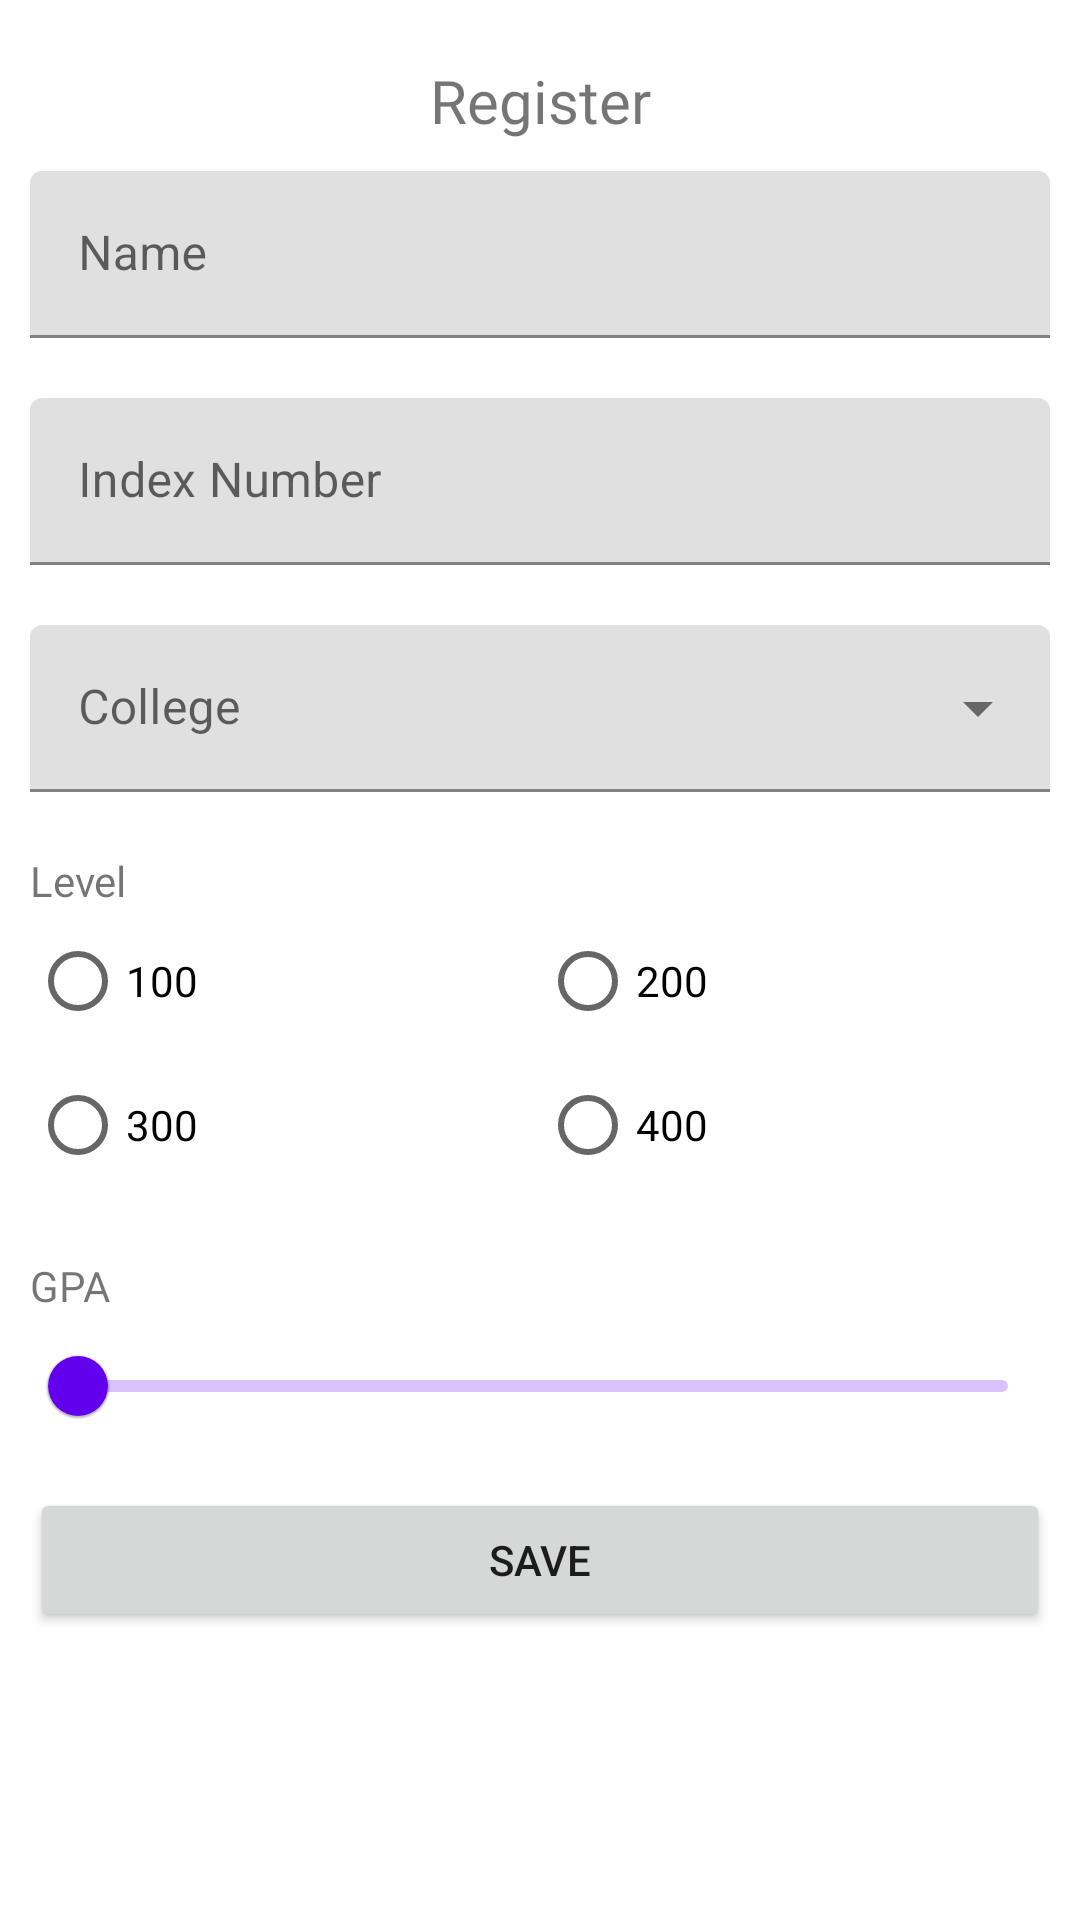

The Android layout XML behind this screen, and the referenced resources:
<!-- AndroidManifest.xml: application theme Theme.StudentsCompanion -->
<!-- res/layout/activity_main.xml -->
<?xml version="1.0" encoding="utf-8"?>
<LinearLayout xmlns:android="http://schemas.android.com/apk/res/android"
    xmlns:tools="http://schemas.android.com/tools"
    android:layout_width="match_parent"
    android:layout_height="match_parent"
    android:orientation="vertical"
    android:paddingHorizontal="@dimen/screen_padding_h"
    tools:context=".MainActivity">

    <TextView
        android:id="@+id/registrationPageTitle"
        android:layout_width="match_parent"
        android:layout_height="wrap_content"
        android:layout_marginTop="@dimen/page_title_top_margin"
        android:fontFamily="@font/poppins"
        android:gravity="center"
        android:text="@string/page_title"
        android:textSize="@dimen/page_title_size" />

    <LinearLayout
        android:layout_width="match_parent"
        android:layout_height="wrap_content"
        android:orientation="vertical">

        <com.google.android.material.textfield.TextInputLayout
            android:id="@+id/form_name_input"
            android:layout_width="match_parent"
            android:layout_height="wrap_content"
            android:hint="@string/form_name_label"
            android:paddingVertical="@dimen/form_field_padding_v">

            <com.google.android.material.textfield.TextInputEditText
                android:layout_width="match_parent"
                android:layout_height="wrap_content"/>

        </com.google.android.material.textfield.TextInputLayout>

        <com.google.android.material.textfield.TextInputLayout
            android:id="@+id/form_index_number_input"
            android:layout_width="match_parent"
            android:layout_height="wrap_content"
            android:hint="@string/form_index_number_label"
            android:paddingVertical="@dimen/form_field_padding_v">

            <com.google.android.material.textfield.TextInputEditText
                android:layout_width="match_parent"
                android:layout_height="wrap_content"/>

        </com.google.android.material.textfield.TextInputLayout>

        <com.google.android.material.textfield.TextInputLayout
            android:id="@+id/form_college_spinner"
            style="@style/Widget.MaterialComponents.TextInputLayout.FilledBox.ExposedDropdownMenu"
            android:layout_width="match_parent"
            android:layout_height="wrap_content"
            android:hint="@string/form_college_label"
            android:paddingVertical="@dimen/form_field_padding_v">

            <AutoCompleteTextView
                android:layout_width="match_parent"
                android:layout_height="wrap_content"
                android:inputType="none"/>

        </com.google.android.material.textfield.TextInputLayout>

        <LinearLayout
            android:layout_width="match_parent"
            android:layout_height="wrap_content"
            android:orientation="vertical"
            android:paddingVertical="@dimen/form_field_padding_v">

            <TextView
                android:id="@+id/form_level_label"
                android:layout_width="match_parent"
                android:layout_height="wrap_content"
                android:fontFamily="@font/poppins"
                android:text="@string/form_level_label"/>

            <RadioGroup
                android:layout_width="match_parent"
                android:layout_height="wrap_content"
                android:orientation="vertical">

                <LinearLayout
                    android:layout_width="match_parent"
                    android:layout_height="wrap_content"
                    android:weightSum="2">

                    <RadioButton
                        android:id="@+id/form_level_100"
                        android:layout_width="wrap_content"
                        android:layout_height="wrap_content"
                        android:text="@string/form_level_100_label"
                        android:layout_weight="1"
                        android:onClick="setLevel" />

                    <RadioButton
                        android:id="@+id/form_level_200"
                        android:layout_width="wrap_content"
                        android:layout_height="wrap_content"
                        android:text="@string/form_level_200_label"
                        android:layout_weight="1"
                        android:onClick="setLevel" />

                </LinearLayout>

                <LinearLayout
                    android:layout_width="match_parent"
                    android:layout_height="wrap_content"
                    android:weightSum="2">

                    <RadioButton
                        android:id="@+id/form_level_300"
                        android:layout_width="wrap_content"
                        android:layout_height="wrap_content"
                        android:text="@string/form_level_300_label"
                        android:layout_weight="1"
                        android:onClick="setLevel" />

                    <RadioButton
                        android:id="@+id/form_level_400"
                        android:layout_width="wrap_content"
                        android:layout_height="wrap_content"
                        android:text="@string/form_level_400_label"
                        android:layout_weight="1"
                        android:onClick="setLevel" />

                </LinearLayout>

            </RadioGroup>

        </LinearLayout>

        <LinearLayout
            android:layout_width="match_parent"
            android:layout_height="wrap_content"
            android:orientation="vertical"
            android:paddingVertical="@dimen/form_field_padding_v">

            <TextView
                android:id="@+id/form_gpa_label"
                android:layout_width="match_parent"
                android:layout_height="wrap_content"
                android:fontFamily="@font/poppins"
                android:text="@string/form_gpa_label"/>

            <com.google.android.material.slider.Slider
                android:id="@+id/form_gpa_slider"
                android:layout_width="match_parent"
                android:layout_height="wrap_content"
                android:valueFrom="0.00"
                android:valueTo="4.00" />

        </LinearLayout>

    </LinearLayout>

    <Button
        android:id="@+id/button"
        android:layout_width="match_parent"
        android:layout_height="wrap_content"
        android:onClick="saveDetails"
        android:text="@string/save_btn_text" />

</LinearLayout>
<!-- resources referenced by this layout -->
<resources>
  <dimen name="form_field_padding_v">10dp</dimen>
  <dimen name="page_title_size">20sp</dimen>
  <dimen name="page_title_top_margin">20dp</dimen>
  <dimen name="screen_padding_h">10dp</dimen>
  <string name="form_college_label">College</string>
  <string name="form_gpa_label">GPA</string>
  <string name="form_index_number_label">Index Number</string>
  <string name="form_level_100_label">100</string>
  <string name="form_level_200_label">200</string>
  <string name="form_level_300_label">300</string>
  <string name="form_level_400_label">400</string>
  <string name="form_level_label">Level</string>
  <string name="form_name_label">Name</string>
  <string name="page_title">Register</string>
  <string name="save_btn_text">Save</string>
  <style name="Theme.StudentsCompanion" parent="Theme.MaterialComponents.DayNight.DarkActionBar">
          
          <item name="colorPrimary">@color/purple_500</item>
          <item name="colorPrimaryVariant">@color/purple_700</item>
          <item name="colorOnPrimary">@color/white</item>
          
          <item name="colorSecondary">@color/teal_200</item>
          <item name="colorSecondaryVariant">@color/teal_700</item>
          <item name="colorOnSecondary">@color/black</item>
          
          <item name="android:statusBarColor" tools:targetApi="l">?attr/colorPrimaryVariant</item>
          
      </style>
  <!-- not gathered from this repository: default colours our renderer supplied (Android Studio template values) -->
  <color name="purple_500">#FF6200EE</color>
  <color name="purple_700">#FF3700B3</color>
  <color name="teal_200">#FF03DAC5</color>
  <color name="teal_700">#FF018786</color>
  <color name="black">#FF000000</color>
  <color name="white">#FFFFFFFF</color>
</resources>
